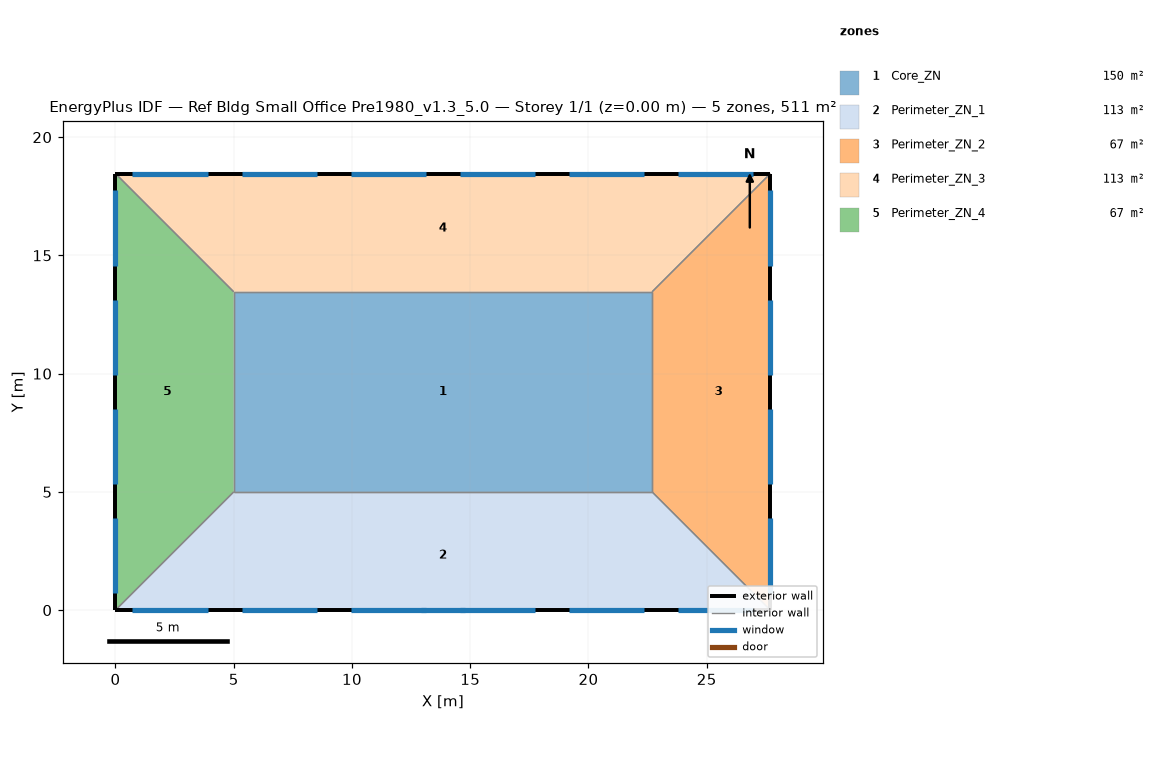
=== STOREY PLAN SPEC (per zone: floor XY polygon, exterior-wall plan segments, windows/doors) ===
zone 1: Core_ZN  (149.7 m²)
  floor: (22.69, 13.46) (22.69, 5.00) (5.00, 5.00) (5.00, 13.46)
  interior walls: 4
zone 2: Perimeter_ZN_1  (113.5 m²)
  floor: (22.69, 5.00) (27.69, 0.00) (0.00, 0.00) (5.00, 5.00)
  exterior wall: (0.00, 0.00) – (27.69, 0.00)  [27.7 m]
    window: (0.71, 0.00) – (3.90, 0.00)  [8.4 m²]
    window: (5.33, 0.00) – (8.52, 0.00)  [8.4 m²]
    window: (9.94, 0.00) – (13.13, 0.00)  [8.4 m²]
    window: (14.56, 0.00) – (17.75, 0.00)  [8.4 m²]
    window: (19.17, 0.00) – (22.36, 0.00)  [8.4 m²]
    window: (23.79, 0.00) – (26.98, 0.00)  [8.4 m²]
    window: (12.93, 0.00) – (14.76, 0.00)  [3.9 m²]
  interior walls: 3
zone 3: Perimeter_ZN_2  (67.3 m²)
  floor: (27.69, 18.46) (27.69, 0.00) (22.69, 5.00) (22.69, 13.46)
  exterior wall: (27.69, 0.00) – (27.69, 18.46)  [18.5 m]
    window: (27.69, 0.71) – (27.69, 3.90)  [8.4 m²]
    window: (27.69, 5.33) – (27.69, 8.52)  [8.4 m²]
    window: (27.69, 9.94) – (27.69, 13.13)  [8.4 m²]
    window: (27.69, 14.56) – (27.69, 17.75)  [8.4 m²]
  interior walls: 3
zone 4: Perimeter_ZN_3  (113.4 m²)
  floor: (27.69, 18.46) (22.69, 13.46) (5.00, 13.46) (0.00, 18.46)
  exterior wall: (27.69, 18.46) – (0.00, 18.46)  [27.7 m]
    window: (26.98, 18.46) – (23.79, 18.46)  [8.4 m²]
    window: (22.36, 18.46) – (19.17, 18.46)  [8.4 m²]
    window: (17.75, 18.46) – (14.56, 18.46)  [8.4 m²]
    window: (13.13, 18.46) – (9.94, 18.46)  [8.4 m²]
    window: (8.52, 18.46) – (5.33, 18.46)  [8.4 m²]
    window: (3.90, 18.46) – (0.71, 18.46)  [8.4 m²]
  interior walls: 3
zone 5: Perimeter_ZN_4  (67.3 m²)
  floor: (0.00, 18.46) (5.00, 13.46) (5.00, 5.00) (0.00, 0.00)
  exterior wall: (0.00, 18.46) – (0.00, 0.00)  [18.5 m]
    window: (0.00, 17.75) – (0.00, 14.56)  [8.4 m²]
    window: (0.00, 13.13) – (0.00, 9.94)  [8.4 m²]
    window: (0.00, 8.52) – (0.00, 5.33)  [8.4 m²]
    window: (0.00, 3.90) – (0.00, 0.71)  [8.4 m²]
  interior walls: 3

=== DERIVED (storey summary) ===
Building: Ref Bldg Small Office Pre1980_v1.3_5.0
Storey: 1 of 1  (floor level z = 0.00 m)
Storey gross floor area: 511.2 m²
Zones on this storey: 5
  - Core_ZN: floor 149.7 m²
  - Perimeter_ZN_1: floor 113.5 m²; exterior wall 27.7 m (84.5 m²); 7 window(s) 54.6 m²; WWR 64.6%
  - Perimeter_ZN_2: floor 67.3 m²; exterior wall 18.5 m (56.3 m²); 4 window(s) 33.8 m²; WWR 60.0%
  - Perimeter_ZN_3: floor 113.4 m²; exterior wall 27.7 m (84.5 m²); 6 window(s) 50.7 m²; WWR 60.0%
  - Perimeter_ZN_4: floor 67.3 m²; exterior wall 18.5 m (56.3 m²); 4 window(s) 33.8 m²; WWR 60.0%
Zone adjacency (shared interzone walls):
  - Core_ZN ↔ Perimeter_ZN_1
  - Core_ZN ↔ Perimeter_ZN_2
  - Core_ZN ↔ Perimeter_ZN_3
  - Core_ZN ↔ Perimeter_ZN_4
  - Perimeter_ZN_1 ↔ Perimeter_ZN_2
  - Perimeter_ZN_1 ↔ Perimeter_ZN_4
  - Perimeter_ZN_2 ↔ Perimeter_ZN_3
  - Perimeter_ZN_3 ↔ Perimeter_ZN_4